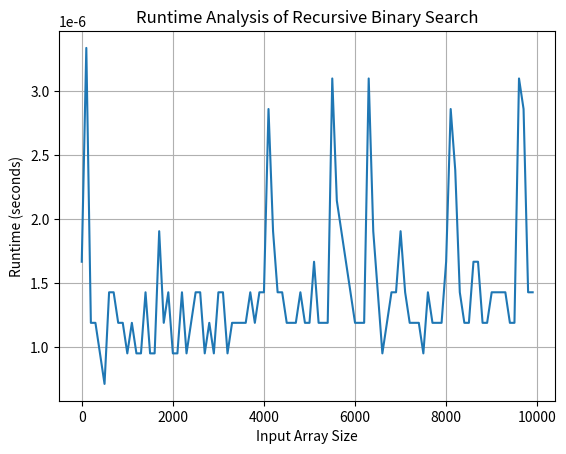

Reproduce this figure in Python.
import time
import matplotlib.pyplot as plt

def Recursive_Binary_Search(A, x, low, high):
    if low > high:
        return -1  # Element not found
    
    mid = (low + high) // 2

    if A[mid] == x:
        return mid
    elif A[mid] < x:
        return Recursive_Binary_Search(A, x, mid + 1, high)
    else:
        return Recursive_Binary_Search(A, x, low, mid - 1)

# Function to measure the runtime of the binary search
def measure_runtime():
    sizes = []  # List to store input array sizes
    runtimes = []  # List to store corresponding runtimes

    for size in range(1, 10001, 100):  # Vary the input size from 1 to 10,000
        input_array = list(range(1, size + 1))  # Generate a sorted input array

        start_time = time.time()  # Record the start time
        target_index = Recursive_Binary_Search(input_array, size // 2, 0, size - 1)
        end_time = time.time()  # Record the end time

        elapsed_time = end_time - start_time  # Calculate the elapsed time
        sizes.append(size)
        runtimes.append(elapsed_time)

    return sizes, runtimes

# Measure runtime and create a plot
sizes, runtimes = measure_runtime()
plt.plot(sizes, runtimes)
plt.xlabel("Input Array Size")
plt.ylabel("Runtime (seconds)")
plt.title("Runtime Analysis of Recursive Binary Search")
plt.grid()
plt.show()
